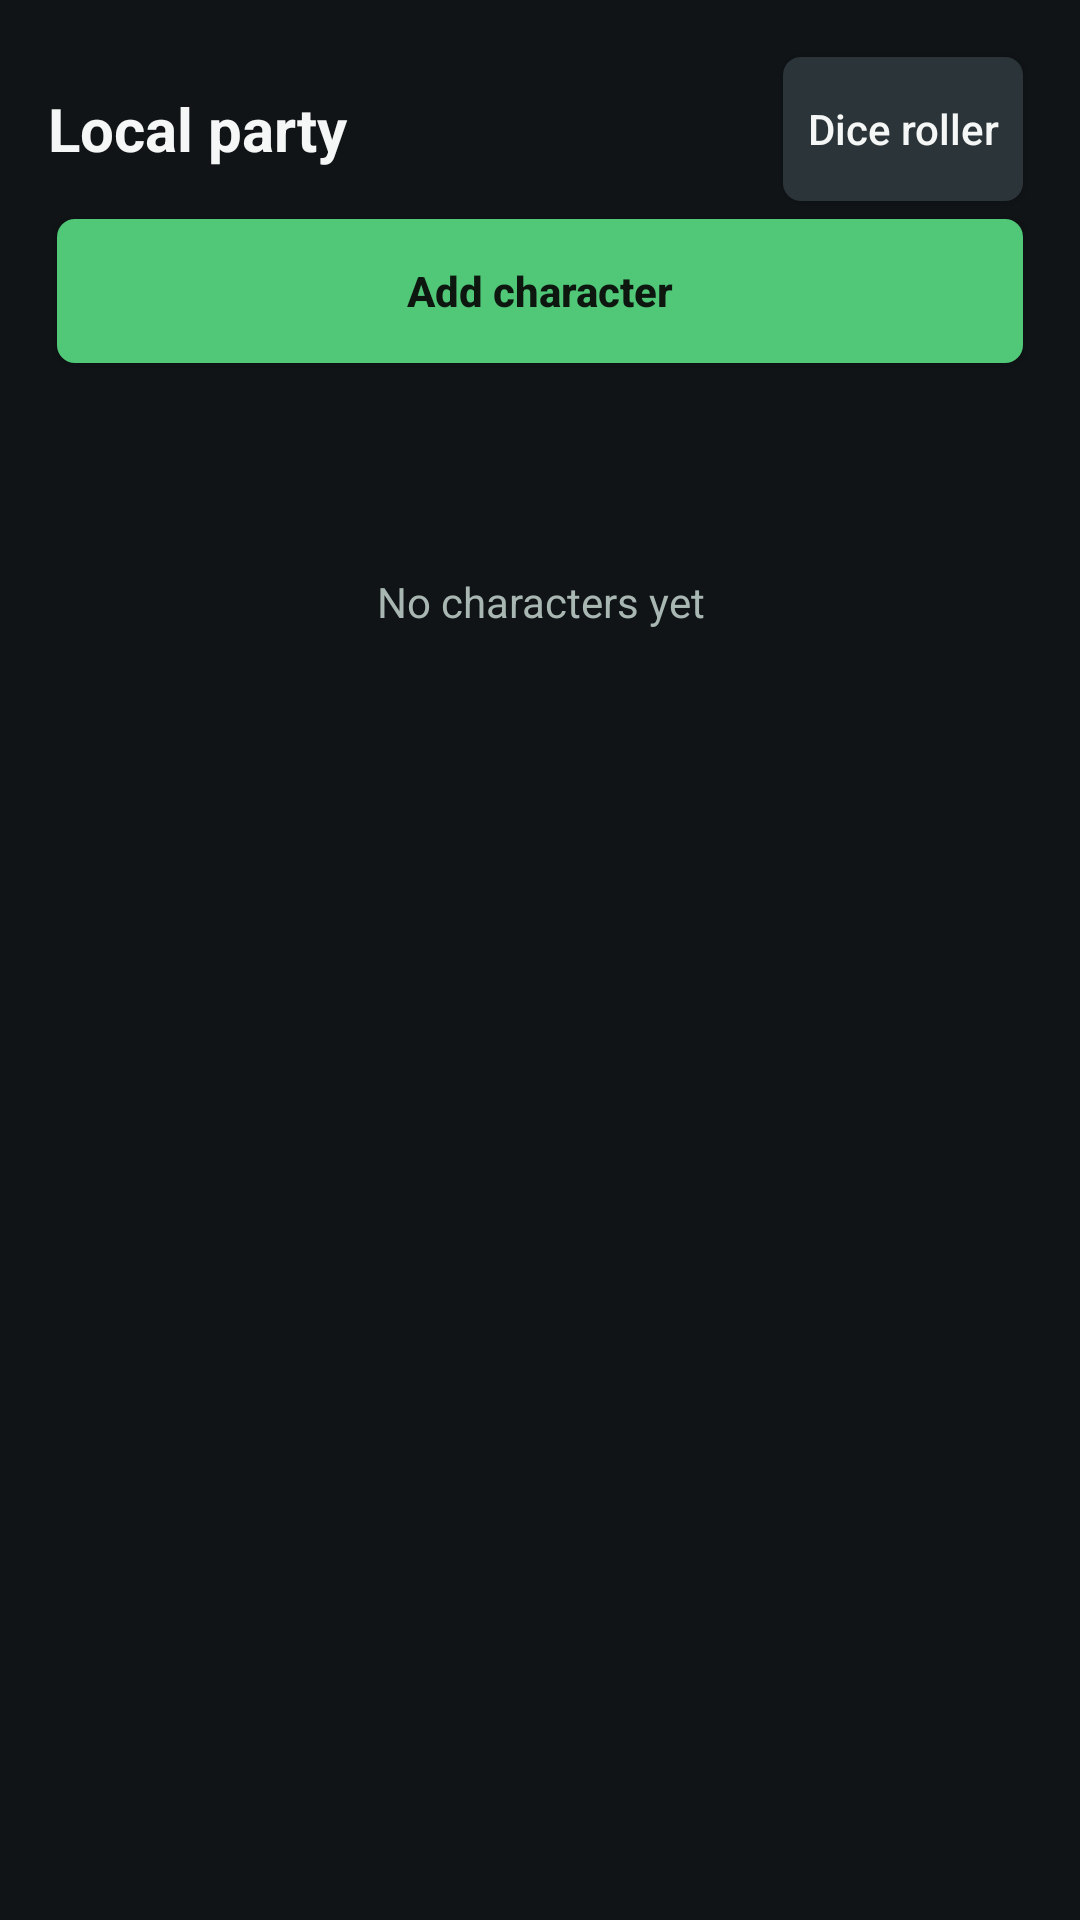

Produce the Android XML layout that renders to this screen, including the resource entries it uses.
<!-- AndroidManifest.xml: application theme Theme.RPGManager -->
<!-- res/layout/activity_character_list.xml -->
<?xml version="1.0" encoding="utf-8"?>
<LinearLayout xmlns:android="http://schemas.android.com/apk/res/android"
    android:id="@+id/partyBoard"
    android:layout_width="match_parent"
    android:layout_height="match_parent"
    android:orientation="vertical"
    android:background="@color/party_background"
    android:padding="16dp">
    <LinearLayout android:layout_width="match_parent" android:layout_height="wrap_content"
        android:gravity="center_vertical" android:orientation="horizontal">
        <TextView style="@style/PartyNameText" android:layout_width="0dp"
            android:layout_height="wrap_content" android:layout_weight="1" android:text="@string/party_local" />
        <Button android:id="@+id/btnPartyDice" style="@style/PartyButton"
            android:layout_width="wrap_content" android:layout_height="wrap_content" android:text="@string/party_dice" />
    </LinearLayout>
    <Button android:id="@+id/btnAdd" style="@style/PartyPrimaryButton"
        android:layout_width="match_parent" android:layout_height="wrap_content"
        android:layout_marginTop="12dp" android:text="@string/party_add" />
    <TextView android:id="@+id/txtPartyCount" style="@style/PartyMutedText"
        android:layout_width="match_parent" android:layout_height="wrap_content"
        android:paddingTop="12dp" android:paddingBottom="12dp" />
    <TextView android:id="@+id/txtPartyEmpty" style="@style/PartyMutedText"
        android:layout_width="match_parent" android:layout_height="wrap_content"
        android:gravity="center" android:padding="24dp" android:text="@string/party_empty" />
    <androidx.recyclerview.widget.RecyclerView android:id="@+id/recyclerView"
        android:layout_width="match_parent" android:layout_height="0dp" android:layout_weight="1"
        android:clipToPadding="false" />
</LinearLayout>
<!-- resources referenced by this layout -->
<resources>
  <color name="party_background">#101417</color>
  <string name="party_add">Add character</string>
  <string name="party_dice">Dice roller</string>
  <string name="party_empty">No characters yet</string>
  <string name="party_local">Local party</string>
  <style name="PartyButton" parent="Widget.AppCompat.Button">
          <item name="android:textColor">@color/party_text</item>
          <item name="android:textSize">14sp</item>
          <item name="android:textAllCaps">false</item>
          <item name="android:background">@drawable/party_control_background</item>
          <item name="backgroundTint">@null</item>
          <item name="android:minHeight">48dp</item>
          <item name="android:minWidth">0dp</item>
          <item name="android:paddingStart">8dp</item>
          <item name="android:paddingEnd">8dp</item>
          <item name="android:layout_margin">3dp</item>
      </style>
  <style name="PartyMutedText" parent="PartyText">
          <item name="android:textSize">14sp</item>
          <item name="android:textColor">@color/party_muted</item>
      </style>
  <style name="PartyNameText" parent="PartyText">
          <item name="android:textSize">20sp</item>
          <item name="android:textStyle">bold</item>
      </style>
  <style name="PartyPrimaryButton" parent="PartyButton">
          <item name="android:backgroundTint">@color/party_accent</item>
          <item name="backgroundTint">@color/party_accent</item>
          <item name="android:textColor">@color/party_on_accent</item>
          <item name="android:textStyle">bold</item>
      </style>
  <style name="Theme.RPGManager" parent="Theme.AppCompat.Light.DarkActionBar">
  
          <item name="colorPrimary">@color/purple_500</item>
          <item name="colorPrimaryDark">@color/purple_700</item>
          <item name="colorAccent">@color/teal_200</item>
  
          <item name="android:textColor">@color/text_primary</item>
  
      </style>
  <color name="party_text">#F4F7F5</color>
  <!-- drawable party_control_background (drawable) -->
  <?xml version="1.0" encoding="utf-8"?>
  <ripple xmlns:android="http://schemas.android.com/apk/res/android" android:color="@color/party_border">
      <item>
          <shape>
              <solid android:color="@color/party_control" />
              <corners android:radius="6dp" />
          </shape>
      </item>
  </ripple>
  <style name="PartyText">
          <item name="android:textSize">16sp</item>
          <item name="android:textColor">@color/party_text</item>
      </style>
  <color name="party_muted">#A9B7B3</color>
  <color name="party_accent">#50C878</color>
  <color name="party_on_accent">#0D1710</color>
  <color name="purple_500">#6200EE</color>
  <color name="purple_700">#3700B3</color>
  <color name="teal_200">#03DAC5</color>
  <color name="text_primary">#000000</color>
  <color name="party_border">#394348</color>
  <color name="party_control">#2A3439</color>
</resources>
